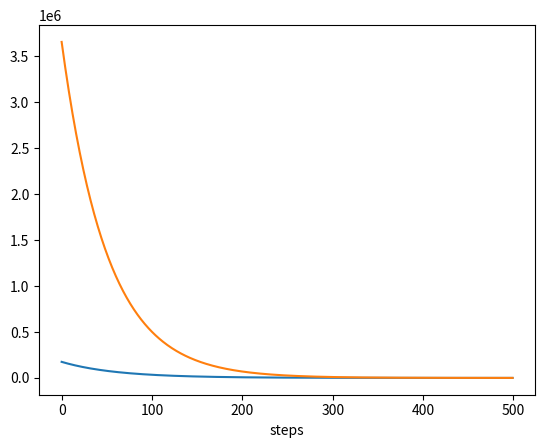

This figure's Python source:
import numpy as np

def compCostFunction(estim_y, true_y):
    E = estim_y - true_y
    C = (1 / 2 * m) * np.sum(E ** 2)
    return C

def myFunction(x, y):
    # this checks whether the x and y have the same number of samples
    assert isinstance(x, np.ndarray), "Only works for arrays"
    assert isinstance(y, np.ndarray), "Only works for arrays"
    return x.shape[0] == y.shape[0]

# To be deleted later
# feature_1 = np.linspace(0, 2, num=100)

X = np.random.randn(100,3)  # feature matrix
y = 1 + np.dot(X, [3.5, 4., -4])  # target vector

m = np.shape(X)[0]  # nr of samples
n = np.shape(X)[1]  # nr of features

def iterativeLinearRegression(X, y, alpha=0.01):
    """
    This makes iterative LR via gradient descent and returns estimated parameters and history list.
    """
    steps=500
    X = np.concatenate((np.ones((m, 1)), X), axis=1)

    W = np.random.randn(n + 1, )
 
    # stores the updates on the cost function
    cost_history = []
    # iterate until the maximum number of steps
    for i in np.arange(steps):  # begin the process
 
        y_estimated = X.dot(W)
 
        cost = compCostFunction(y_estimated, y)
        # Update gradient descent
        E = y_estimated - y
        gradient = (1 / m) * X.T.dot(E)
 
        W = W - alpha * gradient
        if i % 10 == 0:
            print(f"step: {i}\tcost: {cost}")
 
        cost_history.append(cost)
 
    return W, cost_history

params, history = iterativeLinearRegression(X, y)

# test 1
print(params)
print(history)

import matplotlib.pyplot as plt
plt.plot(history)
plt.xlabel("steps")
plt.show()

# test 2

X = np.random.randn(500,2)  # feature matrix
y = np.dot(X, [5, -1])  # target vector

m = np.shape(X)[0]  # nr of samples
n = np.shape(X)[1]  # nr of features

params, history = iterativeLinearRegression(X, y)
print(params)

import matplotlib.pyplot as plt
plt.plot(history)
plt.xlabel("steps")
plt.show()
